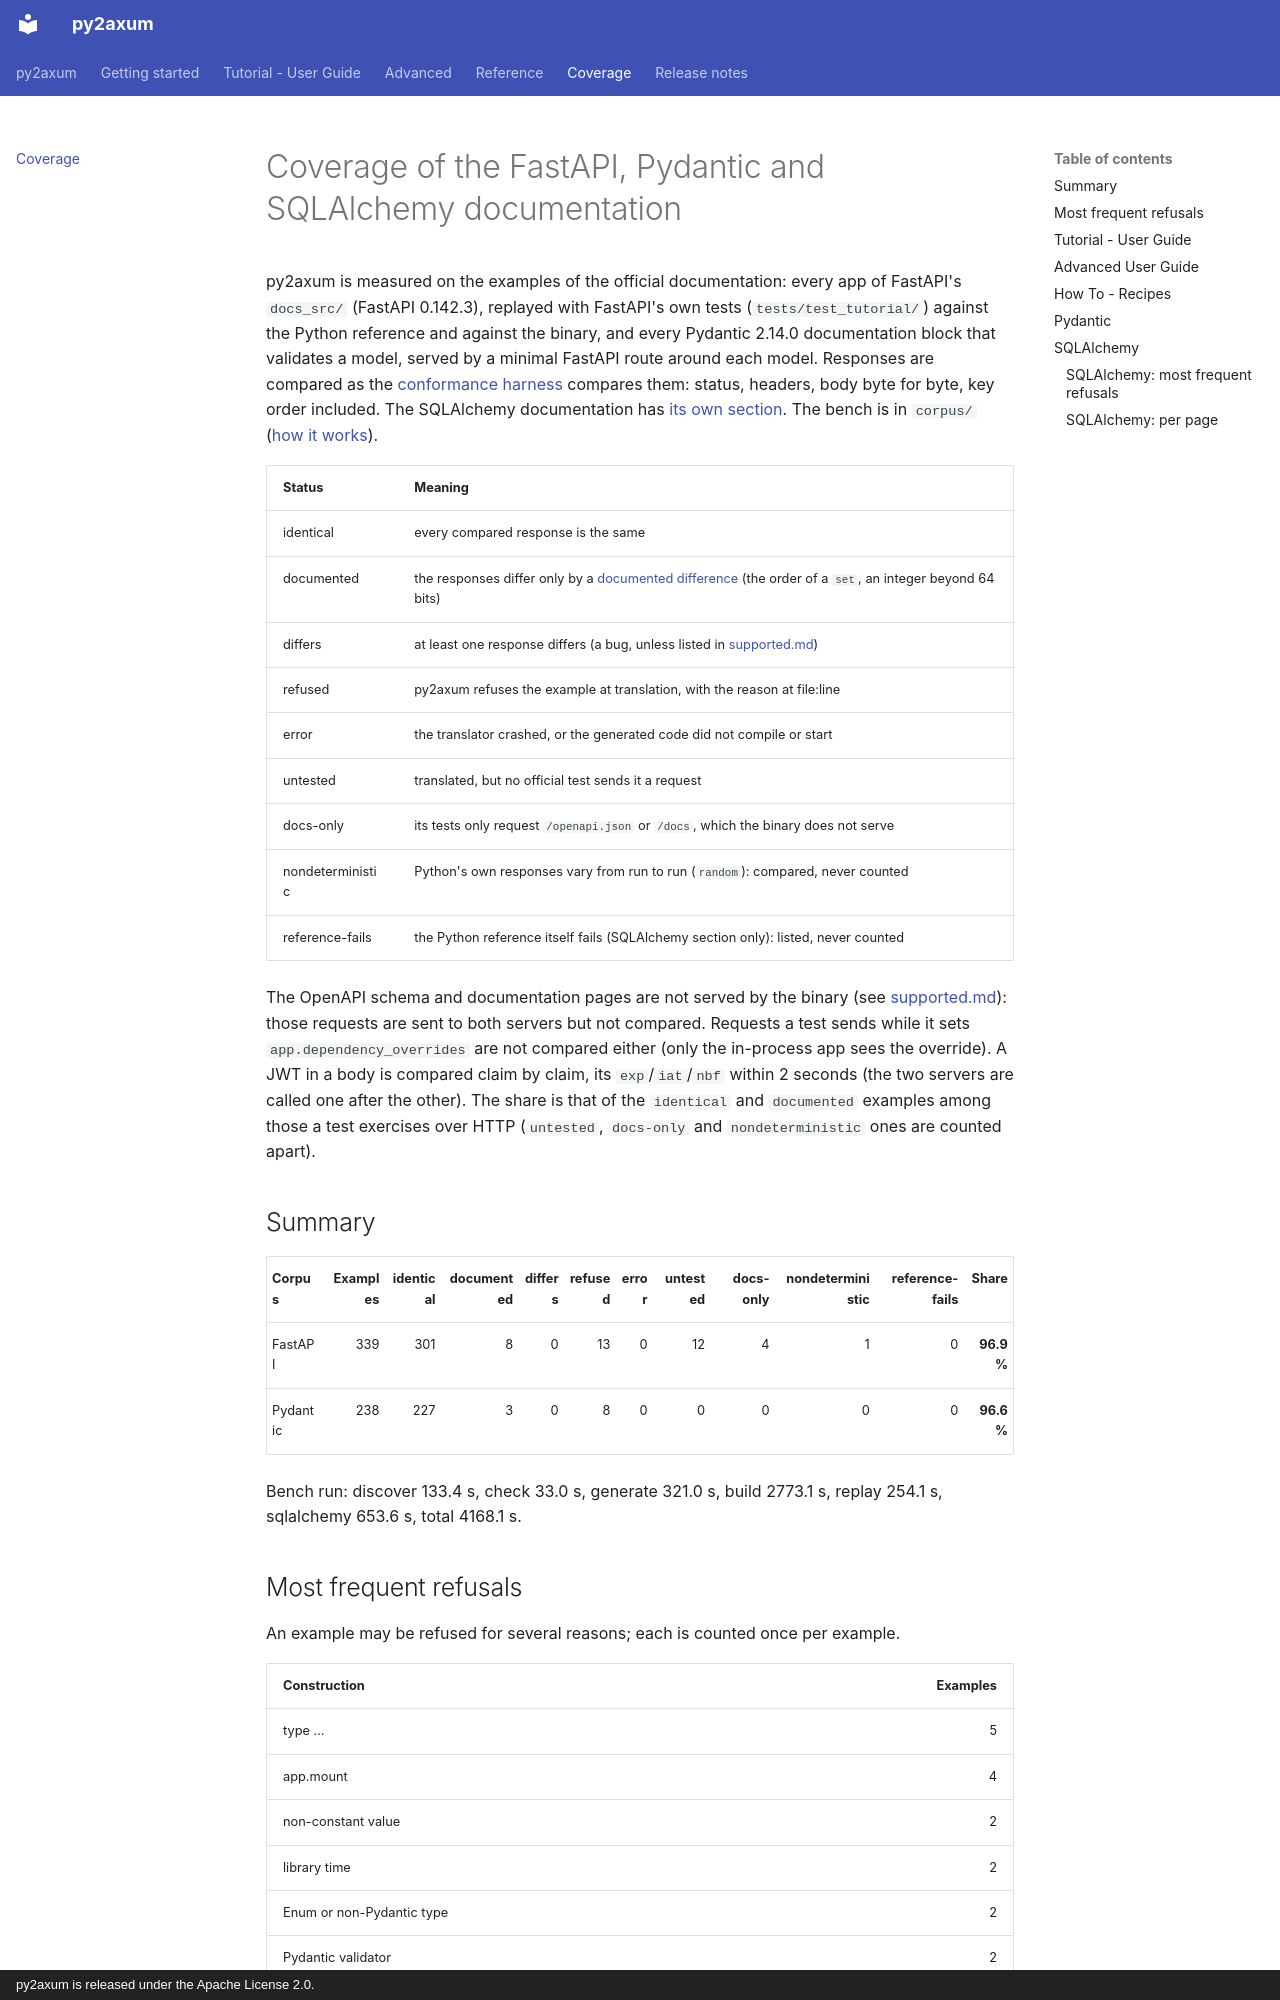

repository: larrymotalavigne/py2axum · page: coverage/index.html · generator: mkdocs · copyright: py2axum is released under the Apache License 2.0.

# Coverage of the FastAPI, Pydantic and SQLAlchemy documentation

<!-- Generated by corpus/coverage.py from a corpus/run.py run: do not edit by hand. -->

py2axum is measured on the examples of the official documentation: every app of FastAPI's `docs_src/` (FastAPI 0.142.3), replayed with FastAPI's own tests (`tests/test_tutorial/`) against the Python reference and against the binary, and every Pydantic 2.14.0 documentation block that validates a model, served by a minimal FastAPI route around each model. Responses are compared as the [conformance harness](advanced/conformance.md) compares them: status, headers, body byte for byte, key order included. The SQLAlchemy documentation has [its own section](#sqlalchemy). The bench is in `corpus/` ([how it works](https://github.com/larrymotalavigne/py2axum/blob/main/corpus/README.md)).

| Status | Meaning |
|---|---|
| identical | every compared response is the same |
| documented | the responses differ only by a [documented difference](supported.md) (the order of a `set`, an integer beyond 64 bits) |
| differs | at least one response differs (a bug, unless listed in [supported.md](supported.md)) |
| refused | py2axum refuses the example at translation, with the reason at file:line |
| error | the translator crashed, or the generated code did not compile or start |
| untested | translated, but no official test sends it a request |
| docs-only | its tests only request `/openapi.json` or `/docs`, which the binary does not serve |
| nondeterministic | Python's own responses vary from run to run (`random`): compared, never counted |
| reference-fails | the Python reference itself fails (SQLAlchemy section only): listed, never counted |

The OpenAPI schema and documentation pages are not served by the binary (see [supported.md](supported.md#not-supported)): those requests are sent to both servers but not compared. Requests a test sends while it sets `app.dependency_overrides` are not compared either (only the in-process app sees the override). A JWT in a body is compared claim by claim, its `exp`/`iat`/`nbf` within 2 seconds (the two servers are called one after the other). The share is that of the `identical` and `documented` examples among those a test exercises over HTTP (`untested`, `docs-only` and `nondeterministic` ones are counted apart).

## Summary

| Corpus | Examples | identical | documented | differs | refused | error | untested | docs-only | nondeterministic | reference-fails | Share |
|---|---:|---:|---:|---:|---:|---:|---:|---:|---:|---:|---:|
| FastAPI | 339 | 301 | 8 | 0 | 13 | 0 | 12 | 4 | 1 | 0 | **96.9 %** |
| Pydantic | 238 | 227 | 3 | 0 | 8 | 0 | 0 | 0 | 0 | 0 | **96.6 %** |

Bench run: discover 133.4 s, check 33.0 s, generate 321.0 s, build 2773.1 s, replay 254.1 s, sqlalchemy 653.6 s, total 4168.1 s.

## Most frequent refusals

An example may be refused for several reasons; each is counted once per example.

| Construction | Examples |
|---|---:|
| type … | 5 |
| app.mount | 4 |
| non-constant value | 2 |
| library time | 2 |
| Enum or non-Pydantic type | 2 |
| Pydantic validator | 2 |
| route option …= | 1 |
| module-level statement | 1 |
| router of a library | 1 |
| FastAPI() option | 1 |
| library opentelemetry | 1 |
